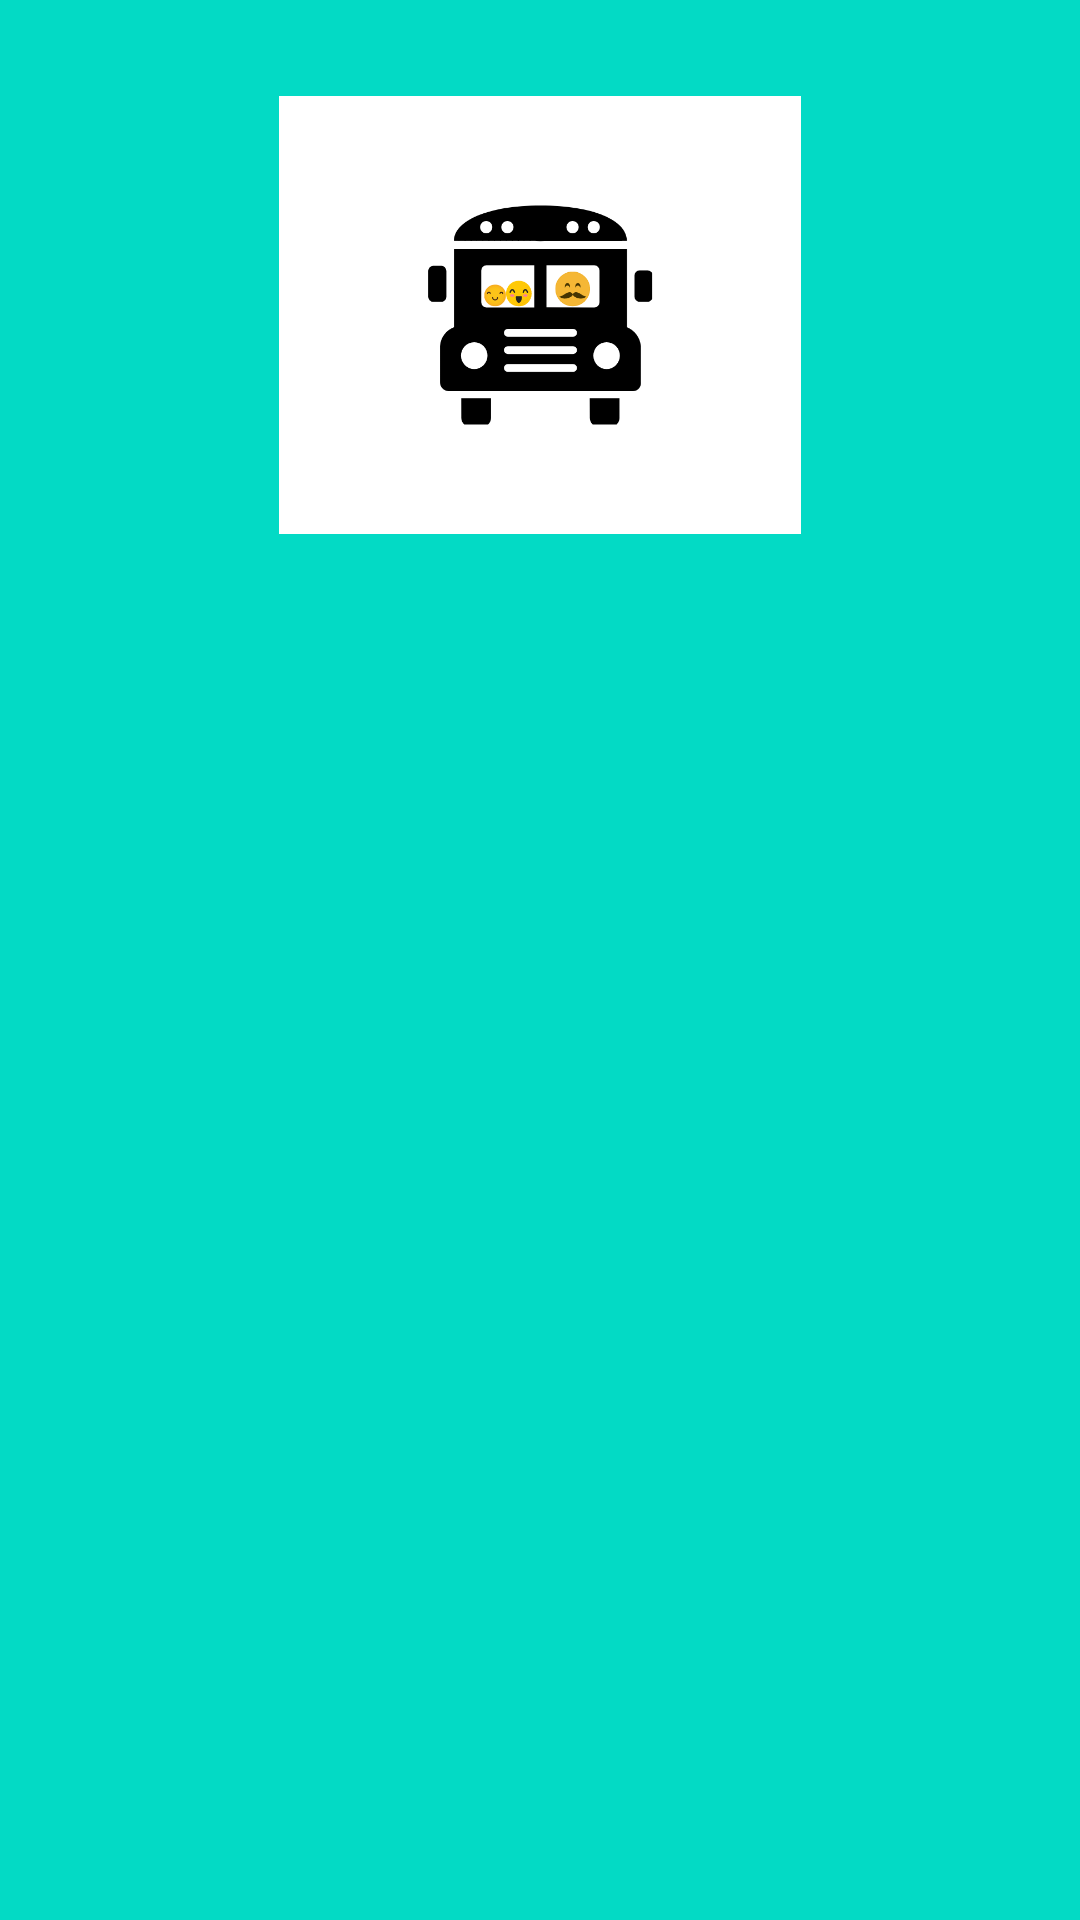

The Android layout XML behind this screen, and the referenced resources:
<!-- AndroidManifest.xml: application theme Theme.KiddoDelivery -->
<!-- res/layout/activity_asistentes.xml -->
<?xml version="1.0" encoding="utf-8"?>
<androidx.constraintlayout.widget.ConstraintLayout xmlns:android="http://schemas.android.com/apk/res/android"
    xmlns:app="http://schemas.android.com/apk/res-auto"
    xmlns:tools="http://schemas.android.com/tools"
    android:layout_width="match_parent"
    android:layout_height="match_parent"
    android:background="@color/teal_200"
    tools:context=".AsistentesActivity">

    <ImageView
        android:id="@+id/imageViewIcono"
        android:layout_width="348dp"
        android:layout_height="146dp"
        android:layout_marginTop="32dp"
        android:cropToPadding="false"
        app:layout_constraintEnd_toEndOf="parent"
        app:layout_constraintHorizontal_bias="0.498"
        app:layout_constraintStart_toStartOf="parent"
        app:layout_constraintTop_toTopOf="parent"
        app:srcCompat="@drawable/icono_kiddodelivery"
        tools:ignore="ContentDescription" />

    <androidx.recyclerview.widget.RecyclerView
        android:id="@+id/recyclerViewAsistentes"
        android:layout_width="0dp"
        android:layout_height="0dp"
        android:layout_marginStart="2dp"
        android:layout_marginTop="2dp"
        android:layout_marginEnd="2dp"
        android:layout_marginBottom="2dp"
        app:layout_constraintBottom_toBottomOf="parent"
        app:layout_constraintEnd_toEndOf="parent"
        app:layout_constraintStart_toStartOf="parent"
        app:layout_constraintTop_toBottomOf="@+id/imageViewIcono" />

</androidx.constraintlayout.widget.ConstraintLayout>
<!-- resources referenced by this layout -->
<resources>
  <!-- drawable icono_kiddodelivery: png bitmap (drawable, 38740 bytes) -->
  <style name="Theme.KiddoDelivery" parent="Theme.MaterialComponents.DayNight.DarkActionBar">
          
          <item name="colorPrimary">@color/purple_500</item>
          <item name="colorPrimaryVariant">@color/purple_700</item>
          <item name="colorOnPrimary">@color/white</item>
          
          <item name="colorSecondary">@color/teal_200</item>
          <item name="colorSecondaryVariant">@color/teal_700</item>
          <item name="colorOnSecondary">@color/black</item>
          
          <item name="android:statusBarColor" tools:targetApi="l">?attr/colorPrimaryVariant</item>
          
      </style>
  <!-- not gathered from this repository: default colours our renderer supplied (Android Studio template values) -->
  <color name="purple_500">#FF6200EE</color>
  <color name="purple_700">#FF3700B3</color>
  <color name="teal_200">#FF03DAC5</color>
  <color name="teal_700">#FF018786</color>
  <color name="black">#FF000000</color>
  <color name="white">#FFFFFFFF</color>
</resources>
